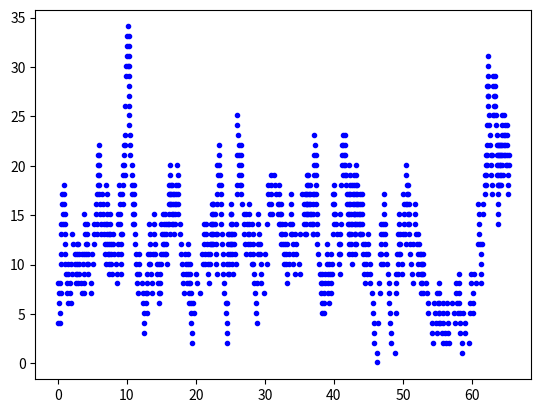

Python code for this plot:
# -*- coding: utf-8 -*-

#dx/dt= 12-x

import numpy as np
import matplotlib.pyplot as plt

t=0
x=0.1
r1=12.


plt.figure()
events=0
while events<1000:
	r2= x

	dt1= -4./r1*np.log(np.random.rand())
	dt2= -1./r2*np.log(np.random.rand())

	dt=min([dt1,dt2])

	if(dt==dt1):
		x+= 4.
	else:
		x-=1.
		
	t+=dt
	print(t)
	plt.plot(t,x, 'b.')
	events+=1
plt.show()

